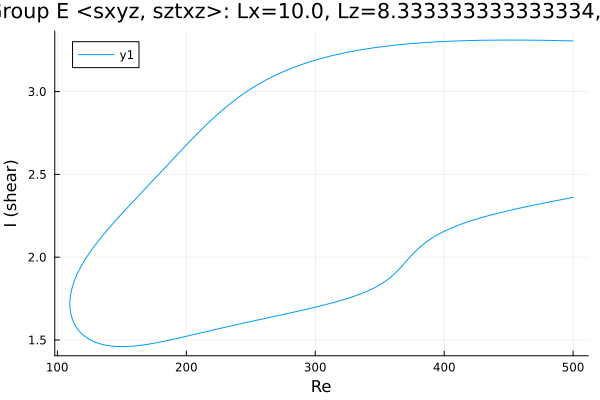

Source data for this figure (header and first rows):
Re, shear
500.0, 3.306
499.9, 3.306
498.4, 3.306
497, 3.306
495.6, 3.307
494.2, 3.307
492.8, 3.307
491.4, 3.307
490, 3.308
488.5, 3.308
487.1, 3.308
485.7, 3.308
484.3, 3.309
482.9, 3.309
481.5, 3.309
480.1, 3.309
478.6, 3.309
477.6, 3.31
476.1, 3.31
474.7, 3.31
473.3, 3.31
471.9, 3.31
470.5, 3.31
469.1, 3.31
467.7, 3.311
466.2, 3.311
464.8, 3.311
463.4, 3.311
462, 3.311
460.6, 3.311
459.2, 3.311
457.8, 3.311
456.3, 3.311
454.9, 3.311
453.5, 3.311
452.1, 3.311
450.7, 3.311
449.3, 3.311
447.9, 3.311
446.4, 3.311
445, 3.311
443.6, 3.311
442.2, 3.311
440.8, 3.311
439.4, 3.311
438, 3.311
436.5, 3.311
435.1, 3.31
433.7, 3.31
432.3, 3.31
430.9, 3.31
429.5, 3.31
428.1, 3.31
426.6, 3.309
425.2, 3.309
423.8, 3.309
422.4, 3.309
421, 3.308
419.6, 3.308
418.2, 3.308
... 559 more rows
